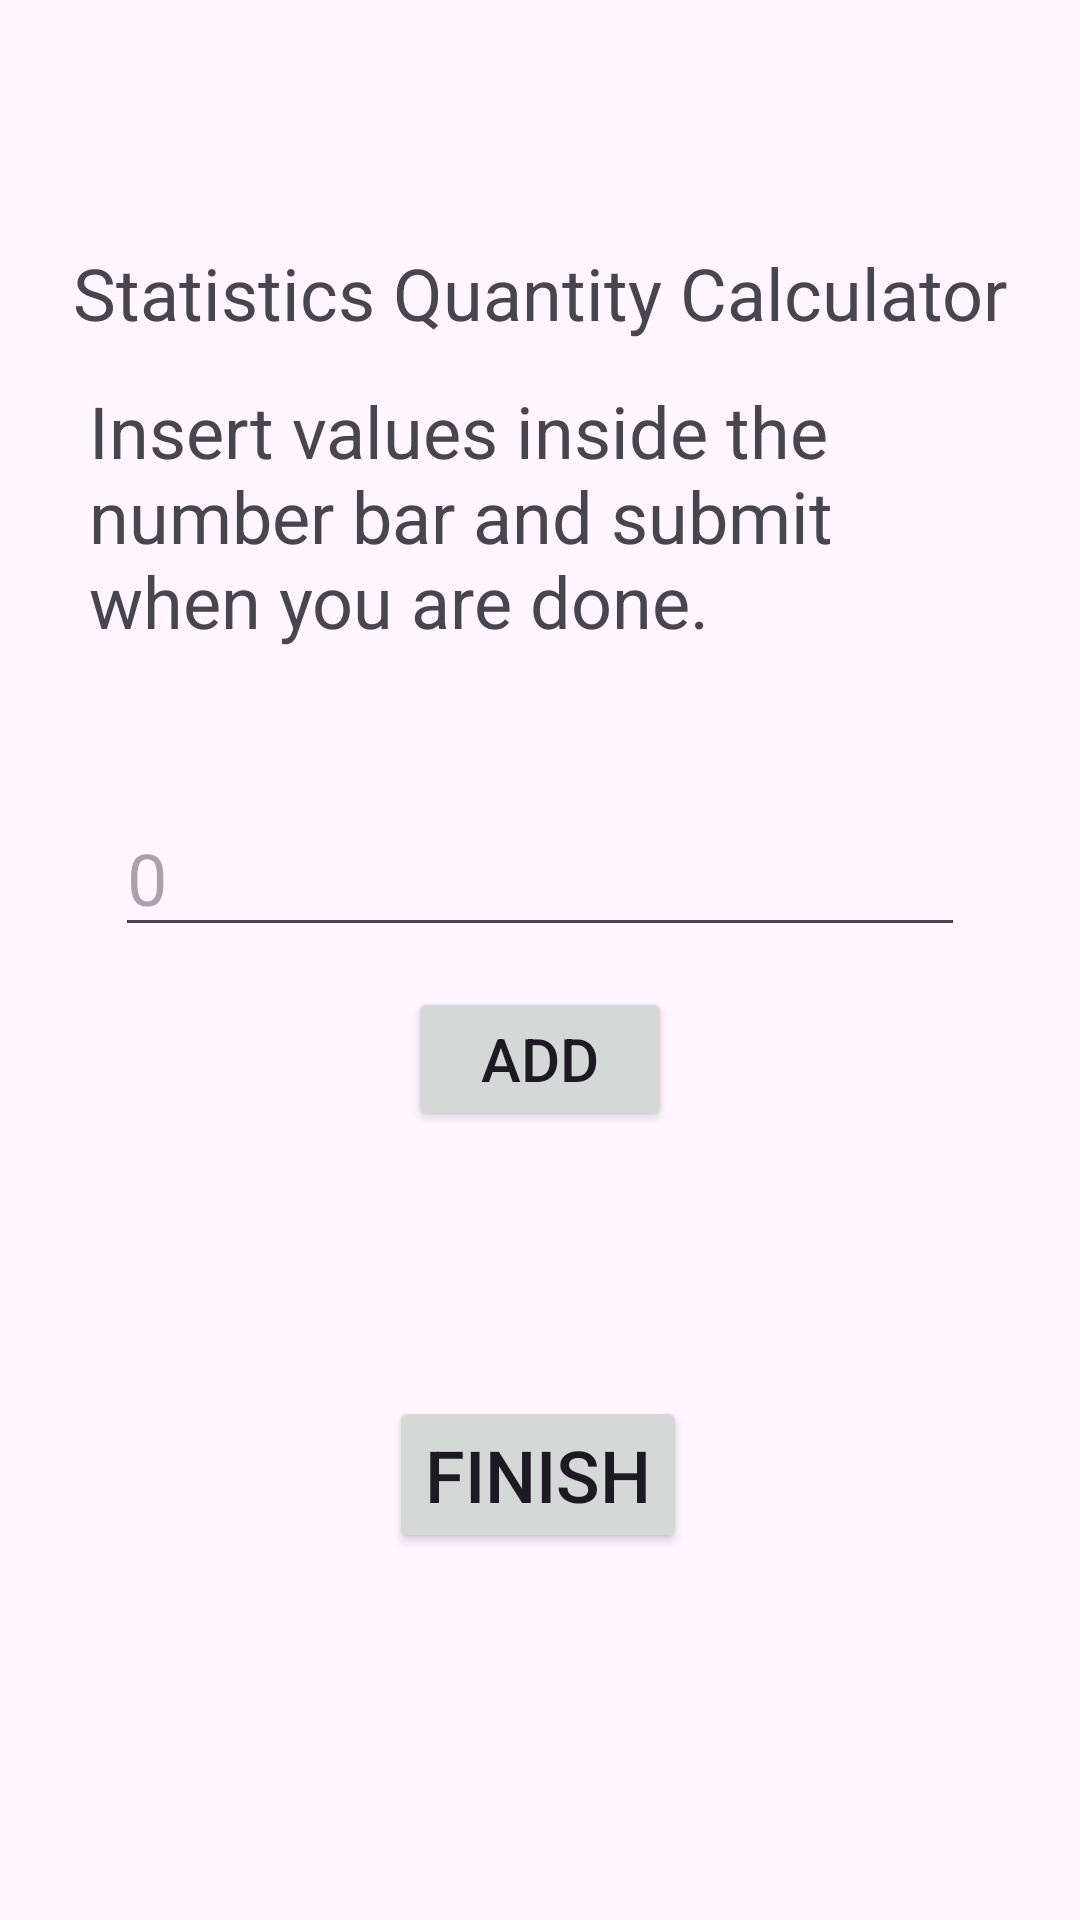

Reconstruct the res/layout file that produces this screen, plus the resources it refers to.
<!-- AndroidManifest.xml: application theme Theme.StatisticsCalculator -->
<!-- res/layout/activity_main.xml -->
<?xml version="1.0" encoding="utf-8"?>
<androidx.constraintlayout.widget.ConstraintLayout xmlns:android="http://schemas.android.com/apk/res/android"
    xmlns:app="http://schemas.android.com/apk/res-auto"
    xmlns:tools="http://schemas.android.com/tools"
    android:layout_width="match_parent"
    android:layout_height="match_parent"
    tools:context=".MainActivity">

    <TextView
        android:id="@+id/textView1"
        android:layout_width="wrap_content"
        android:layout_height="wrap_content"
        android:text="@string/app_name"
        android:textSize="24sp"
        app:layout_constraintBottom_toBottomOf="parent"
        app:layout_constraintEnd_toEndOf="parent"
        app:layout_constraintStart_toStartOf="parent"
        app:layout_constraintTop_toTopOf="parent"
        app:layout_constraintVertical_bias="0.134" />

    <TextView
        android:id="@+id/textView3"
        android:layout_width="300dp"
        android:layout_height="wrap_content"
        android:text="@string/textexplanation"
        android:textSize="24sp"
        app:layout_constraintBottom_toBottomOf="parent"
        app:layout_constraintEnd_toEndOf="parent"
        app:layout_constraintHorizontal_bias="0.495"
        app:layout_constraintStart_toStartOf="parent"
        app:layout_constraintTop_toTopOf="parent"
        app:layout_constraintVertical_bias="0.231" />

    <EditText
        android:id="@+id/editTextNumber"
        android:layout_width="wrap_content"
        android:layout_height="wrap_content"
        android:ems="10"
        android:hint="0"
        android:inputType="numberDecimal"
        android:textSize="24sp"
        app:layout_constraintBottom_toBottomOf="parent"
        app:layout_constraintEnd_toEndOf="parent"
        app:layout_constraintStart_toStartOf="parent"
        app:layout_constraintTop_toTopOf="parent"
        app:layout_constraintVertical_bias="0.451" />

    <Button
        android:id="@+id/addButton"
        android:layout_width="wrap_content"
        android:layout_height="wrap_content"
        android:text="@string/addbutton"
        android:textSize="20sp"
        app:layout_constraintBottom_toBottomOf="parent"
        app:layout_constraintEnd_toEndOf="parent"
        app:layout_constraintStart_toStartOf="parent"
        app:layout_constraintTop_toTopOf="parent"
        app:layout_constraintVertical_bias="0.556" />

    <Button
        android:id="@+id/finishButton"
        android:layout_width="wrap_content"
        android:layout_height="wrap_content"
        android:text="@string/finishbutton"
        android:textSize="24sp"
        app:layout_constraintBottom_toBottomOf="parent"
        app:layout_constraintEnd_toEndOf="parent"
        app:layout_constraintHorizontal_bias="0.498"
        app:layout_constraintStart_toStartOf="parent"
        app:layout_constraintTop_toTopOf="parent"
        app:layout_constraintVertical_bias="0.792" />

</androidx.constraintlayout.widget.ConstraintLayout>
<!-- resources referenced by this layout -->
<resources>
  <string name="addbutton" translatable="false">Add</string>
  <string name="app_name">Statistics Quantity Calculator</string>
  <string name="finishbutton">Finish</string>
  <string name="textexplanation">Insert values inside the number bar and submit when you are done.</string>
  <style name="Theme.StatisticsCalculator" parent="Base.Theme.StatisticsCalculator" />
  <style name="Base.Theme.StatisticsCalculator" parent="Theme.Material3.DayNight.NoActionBar">
          
          
      </style>
</resources>
